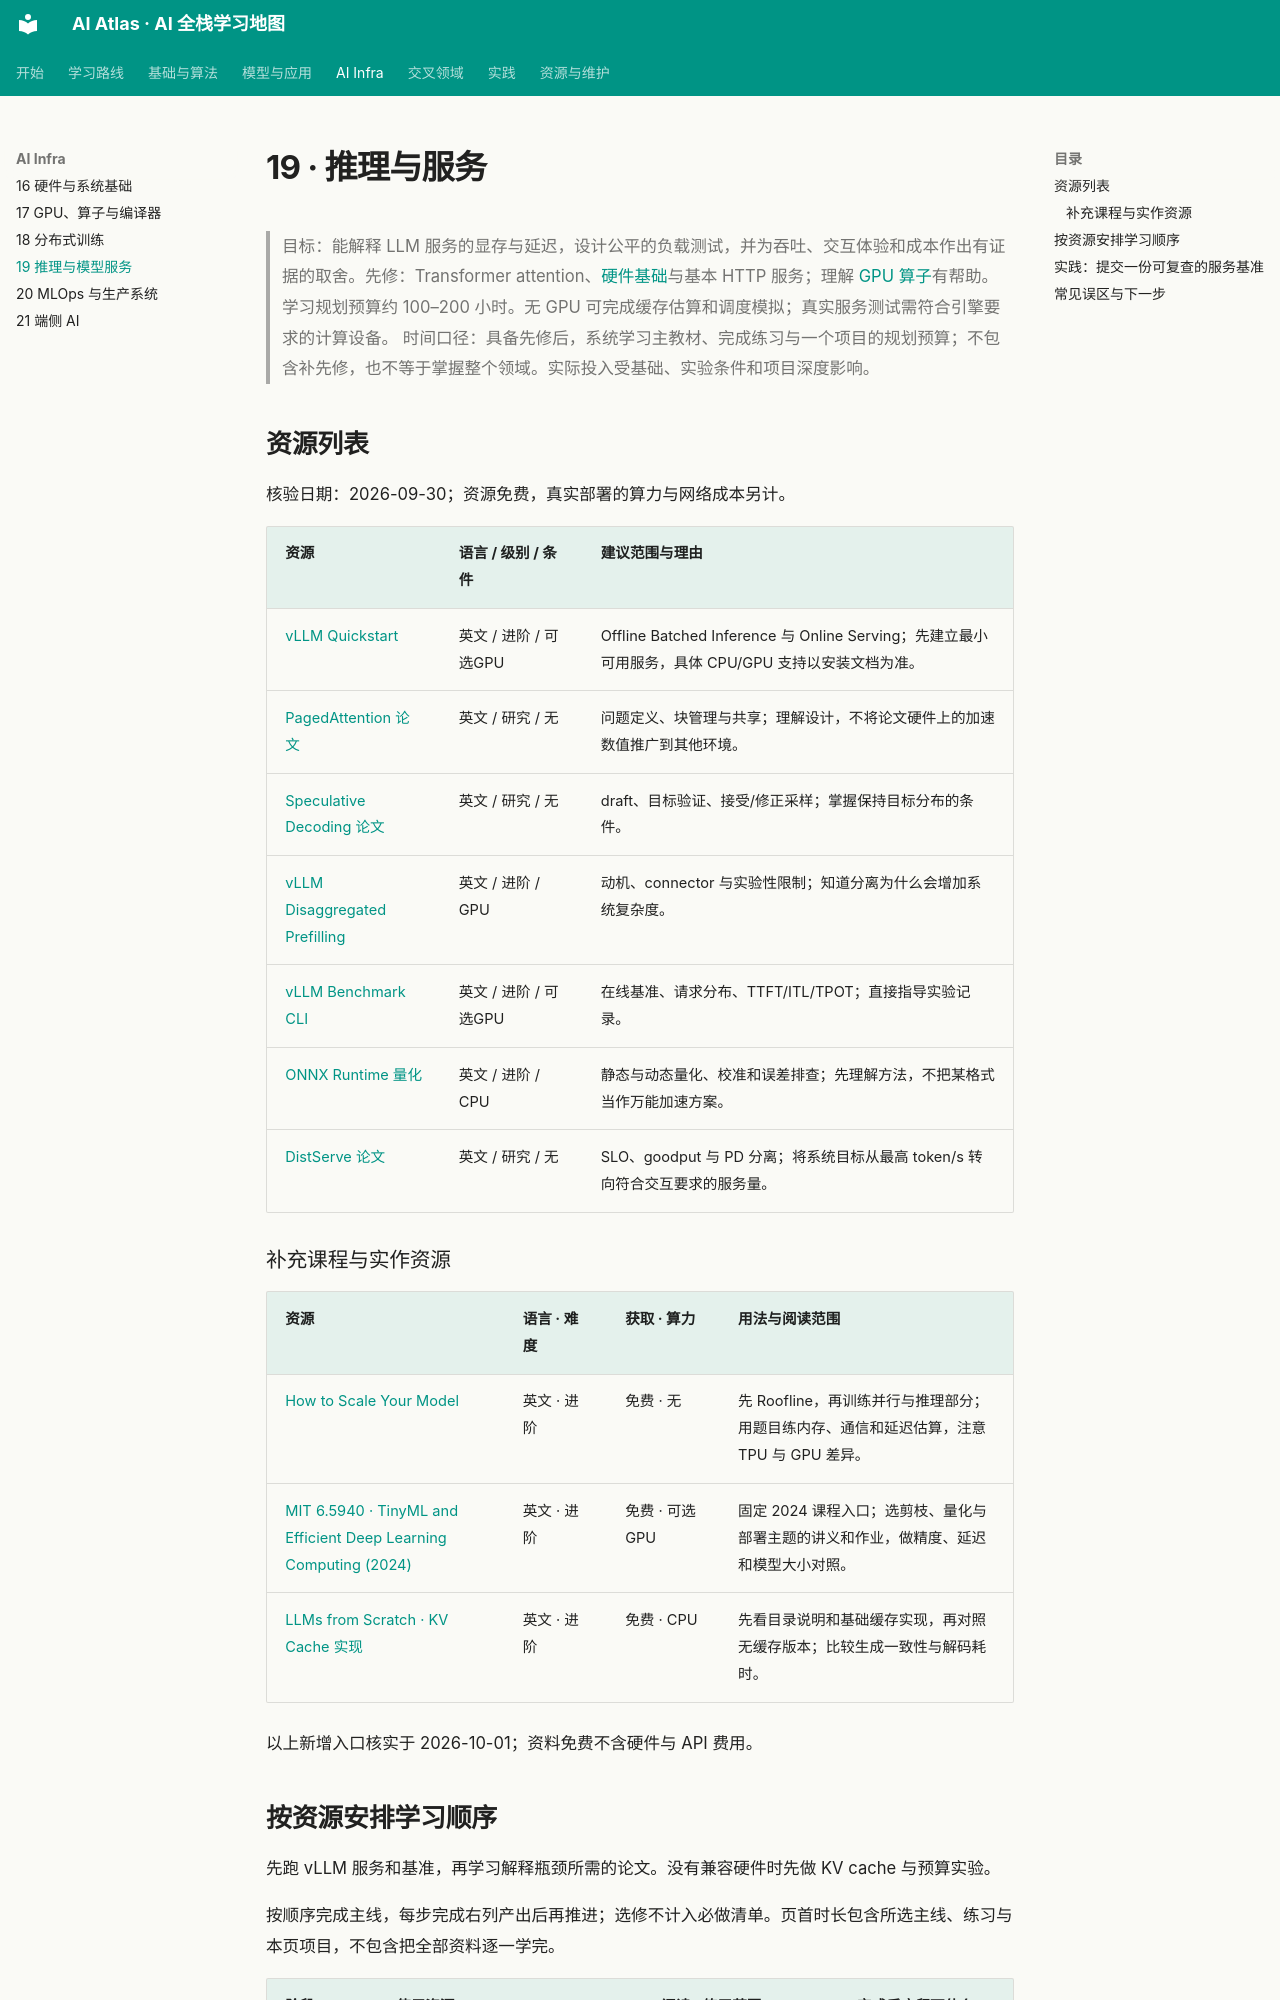

repository: Xander-26Code/AI-Altas · page: topics/19-inference-serving.html · generator: mkdocs

# 19 · 推理与服务

> 目标：能解释 LLM 服务的显存与延迟，设计公平的负载测试，并为吞吐、交互体验和成本作出有证据的取舍。先修：Transformer attention、[硬件基础](16-hardware-systems.md)与基本 HTTP 服务；理解 [GPU 算子](17-gpu-kernels-compilers.md)有帮助。学习规划预算约 100–200 小时。无 GPU 可完成缓存估算和调度模拟；真实服务测试需符合引擎要求的计算设备。
> 时间口径：具备先修后，系统学习主教材、完成练习与一个项目的规划预算；不包含补先修，也不等于掌握整个领域。实际投入受基础、实验条件和项目深度影响。

## 资源列表

核验日期：2026-09-30；资源免费，真实部署的算力与网络成本另计。

| 资源 | 语言 / 级别 / 条件 | 建议范围与理由 |
| --- | --- | --- |
| [vLLM Quickstart](https://docs.vllm.ai/en/stable/getting_started/quickstart/) | 英文 / 进阶 / 可选GPU | Offline Batched Inference 与 Online Serving；先建立最小可用服务，具体 CPU/GPU 支持以安装文档为准。 |
| [PagedAttention 论文](https://arxiv.org/abs/2309.06180) | 英文 / 研究 / 无 | 问题定义、块管理与共享；理解设计，不将论文硬件上的加速数值推广到其他环境。 |
| [Speculative Decoding 论文](https://arxiv.org/abs/2211.17192) | 英文 / 研究 / 无 | draft、目标验证、接受/修正采样；掌握保持目标分布的条件。 |
| [vLLM Disaggregated Prefilling](https://docs.vllm.ai/en/stable/features/disagg_prefill/) | 英文 / 进阶 / GPU | 动机、connector 与实验性限制；知道分离为什么会增加系统复杂度。 |
| [vLLM Benchmark CLI](https://docs.vllm.ai/en/stable/benchmarking/cli/) | 英文 / 进阶 / 可选GPU | 在线基准、请求分布、TTFT/ITL/TPOT；直接指导实验记录。 |
| [ONNX Runtime 量化](https://onnxruntime.ai/docs/performance/model-optimizations/quantization.html) | 英文 / 进阶 / CPU | 静态与动态量化、校准和误差排查；先理解方法，不把某格式当作万能加速方案。 |
| [DistServe 论文](https://arxiv.org/abs/2401.09670) | 英文 / 研究 / 无 | SLO、goodput 与 PD 分离；将系统目标从最高 token/s 转向符合交互要求的服务量。 |

### 补充课程与实作资源

| 资源 | 语言 · 难度 | 获取 · 算力 | 用法与阅读范围 |
|---|---|---|---|
| [How to Scale Your Model](https://jax-ml.github.io/scaling-book/) | 英文 · 进阶 | 免费 · 无 | 先 Roofline，再训练并行与推理部分；用题目练内存、通信和延迟估算，注意 TPU 与 GPU 差异。 |
| [MIT 6.5940 · TinyML and Efficient Deep Learning Computing (2024)](https://hanlab.mit.edu/courses/2024-fall-65940) | 英文 · 进阶 | 免费 · 可选GPU | 固定 2024 课程入口；选剪枝、量化与部署主题的讲义和作业，做精度、延迟和模型大小对照。 |
| [LLMs from Scratch · KV Cache 实现](https://github.com/rasbt/LLMs-from-scratch/tree/main/ch04/03_kv-cache) | 英文 · 进阶 | 免费 · CPU | 先看目录说明和基础缓存实现，再对照无缓存版本；比较生成一致性与解码耗时。 |

以上新增入口核实于 2026-10-01；资料免费不含硬件与 API 费用。
